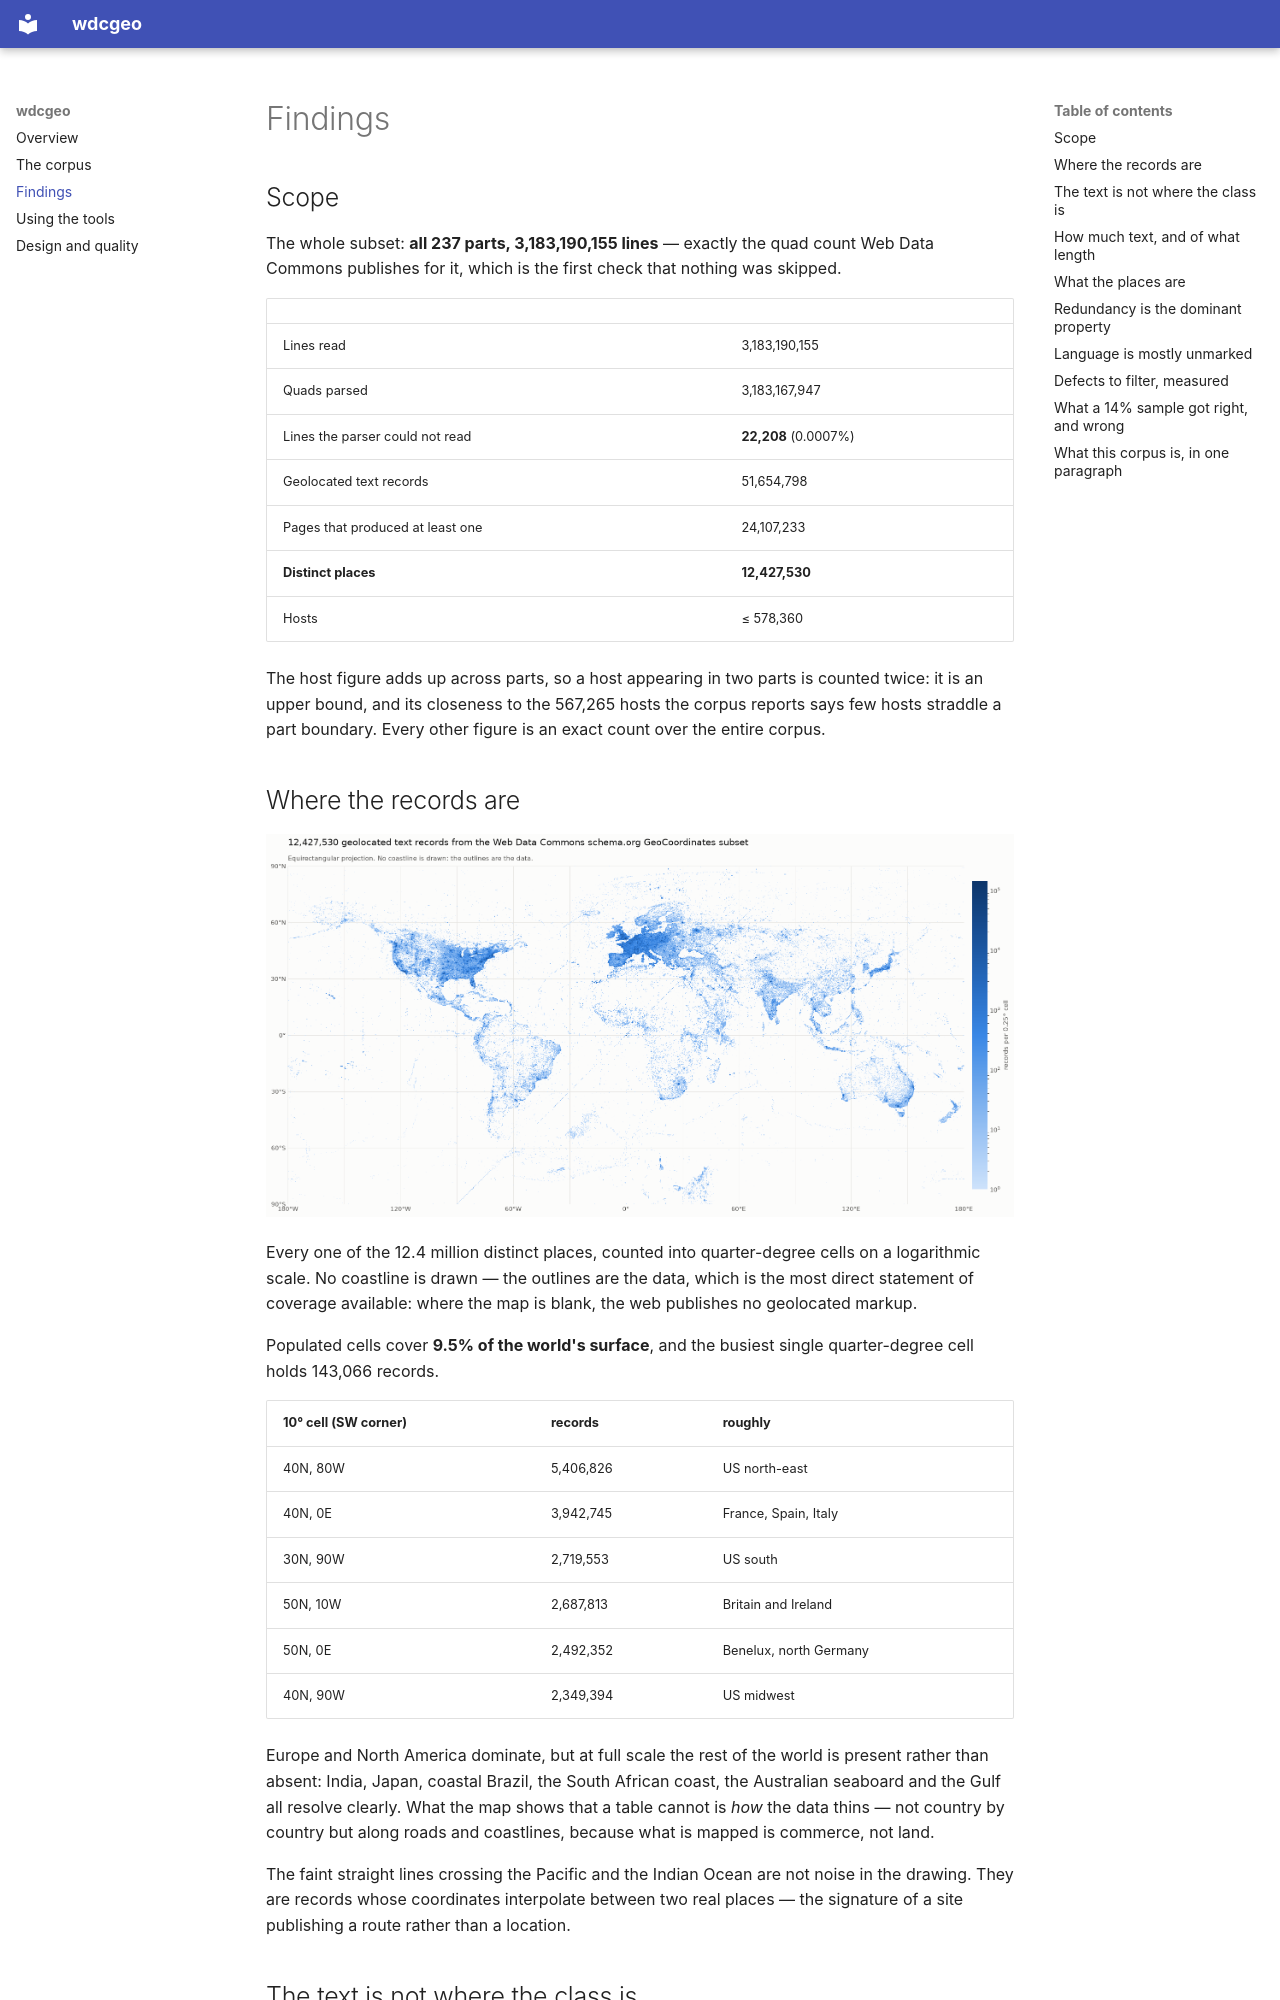

repository: NoeFlandre/schema-dot-org · page: findings/index.html · generator: mkdocs

# Findings

## Scope

The whole subset: **all 237 parts, 3,183,190,155 lines** — exactly the quad count
Web Data Commons publishes for it, which is the first check that nothing was
skipped.

| | |
| --- | --- |
| Lines read | 3,183,190,155 |
| Quads parsed | 3,183,167,947 |
| Lines the parser could not read | **22,208** (0.0007%) |
| Geolocated text records | 51,654,798 |
| Pages that produced at least one | 24,107,233 |
| **Distinct places** | **12,427,530** |
| Hosts | ≤ 578,360 |

The host figure adds up across parts, so a host appearing in two parts is
counted twice: it is an upper bound, and its closeness to the 567,265 hosts the
corpus reports says few hosts straddle a part boundary. Every other figure is an
exact count over the entire corpus.

## Where the records are

![Density of every record over the world](map.png)

Every one of the 12.4 million distinct places, counted into quarter-degree cells
on a logarithmic scale. No coastline is drawn — the outlines are the data, which
is the most direct statement of coverage available: where the map is blank, the
web publishes no geolocated markup.

Populated cells cover **9.5% of the world's surface**, and the busiest single
quarter-degree cell holds 143,066 records.

| 10° cell (SW corner) | records | roughly |
| --- | --- | --- |
| 40N, 80W | 5,406,826 | US north-east |
| 40N, 0E | 3,942,745 | France, Spain, Italy |
| 30N, 90W | 2,719,553 | US south |
| 50N, 10W | 2,687,813 | Britain and Ireland |
| 50N, 0E | 2,492,352 | Benelux, north Germany |
| 40N, 90W | 2,349,394 | US midwest |

Europe and North America dominate, but at full scale the rest of the world is
present rather than absent: India, Japan, coastal Brazil, the South African
coast, the Australian seaboard and the Gulf all resolve clearly. What the map
shows that a table cannot is *how* the data thins — not country by country but
along roads and coastlines, because what is mapped is commerce, not land.

The faint straight lines crossing the Pacific and the Indian Ocean are not
noise in the drawing. They are records whose coordinates interpolate between two
real places — the signature of a site publishing a route rather than a location.

## The text is not where the class is

Corpus-wide, 98.8% of domains publish `latitude` and `longitude` on their
`GeoCoordinates` entities, 1.3% a `name`, 0.7% a `description`, and **95.7%
publish nothing else at all**
([the corpus](corpus.md#where-the-text-is-and-where-it-is-not)).

The full read confirms it from the other side: of 51.7M records, only 1,708,844
— **3.3%** — are located by a node that also carries the text. In the other
96.7%, the text lives on a parent entity that points at the coordinates with
`schema:geo`.

!!! warning "The one thing to take away"
    Read the class the subset is named after and you get coordinates and no
    text. A pipeline that does not walk `schema:geo` backwards to the parent
    recovers 3% of what is there.
